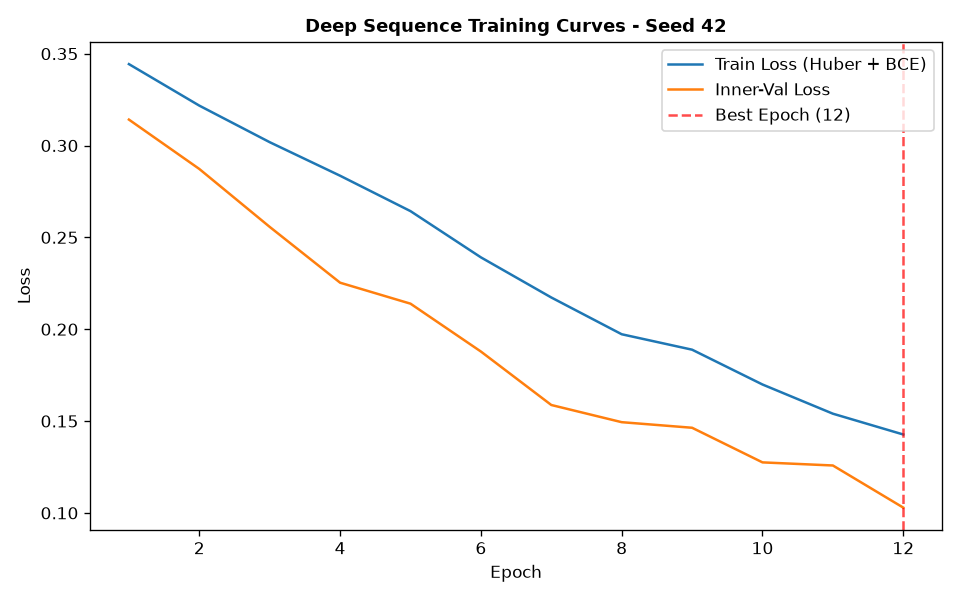

The data file committed next to this chart (first rows):
epoch, train_loss, train_ret_loss, train_dir_loss, val_loss, val_ret_loss, val_dir_loss, lr
1, 0.3443, 0.003281, 0.6821, 0.3141, 0.00226, 0.6237, 0.001
2, 0.3217, 0.002288, 0.6389, 0.2872, 0.002102, 0.5703, 0.001
3, 0.3018, 0.001939, 0.5998, 0.2557, 0.00149, 0.5084, 0.001
4, 0.2836, 0.001509, 0.5641, 0.2253, 0.0009584, 0.4487, 0.001
5, 0.2643, 0.001142, 0.5263, 0.2139, 0.0005918, 0.4266, 0.001
6, 0.2391, 0.0008058, 0.4766, 0.1878, 0.0004283, 0.3748, 0.001
7, 0.2173, 0.0006064, 0.4333, 0.1587, 0.0002746, 0.3169, 0.001
8, 0.1973, 0.0004537, 0.3936, 0.1494, 0.0002071, 0.2984, 0.001
9, 0.1889, 0.0003689, 0.377, 0.1464, 0.0001434, 0.2924, 0.001
10, 0.1699, 0.0003094, 0.3392, 0.1275, 0.0001475, 0.2547, 0.001
11, 0.154, 0.0002652, 0.3075, 0.1258, 0.0001666, 0.2513, 0.001
12, 0.1427, 0.000233, 0.2849, 0.1029, 0.0001173, 0.2055, 0.001
